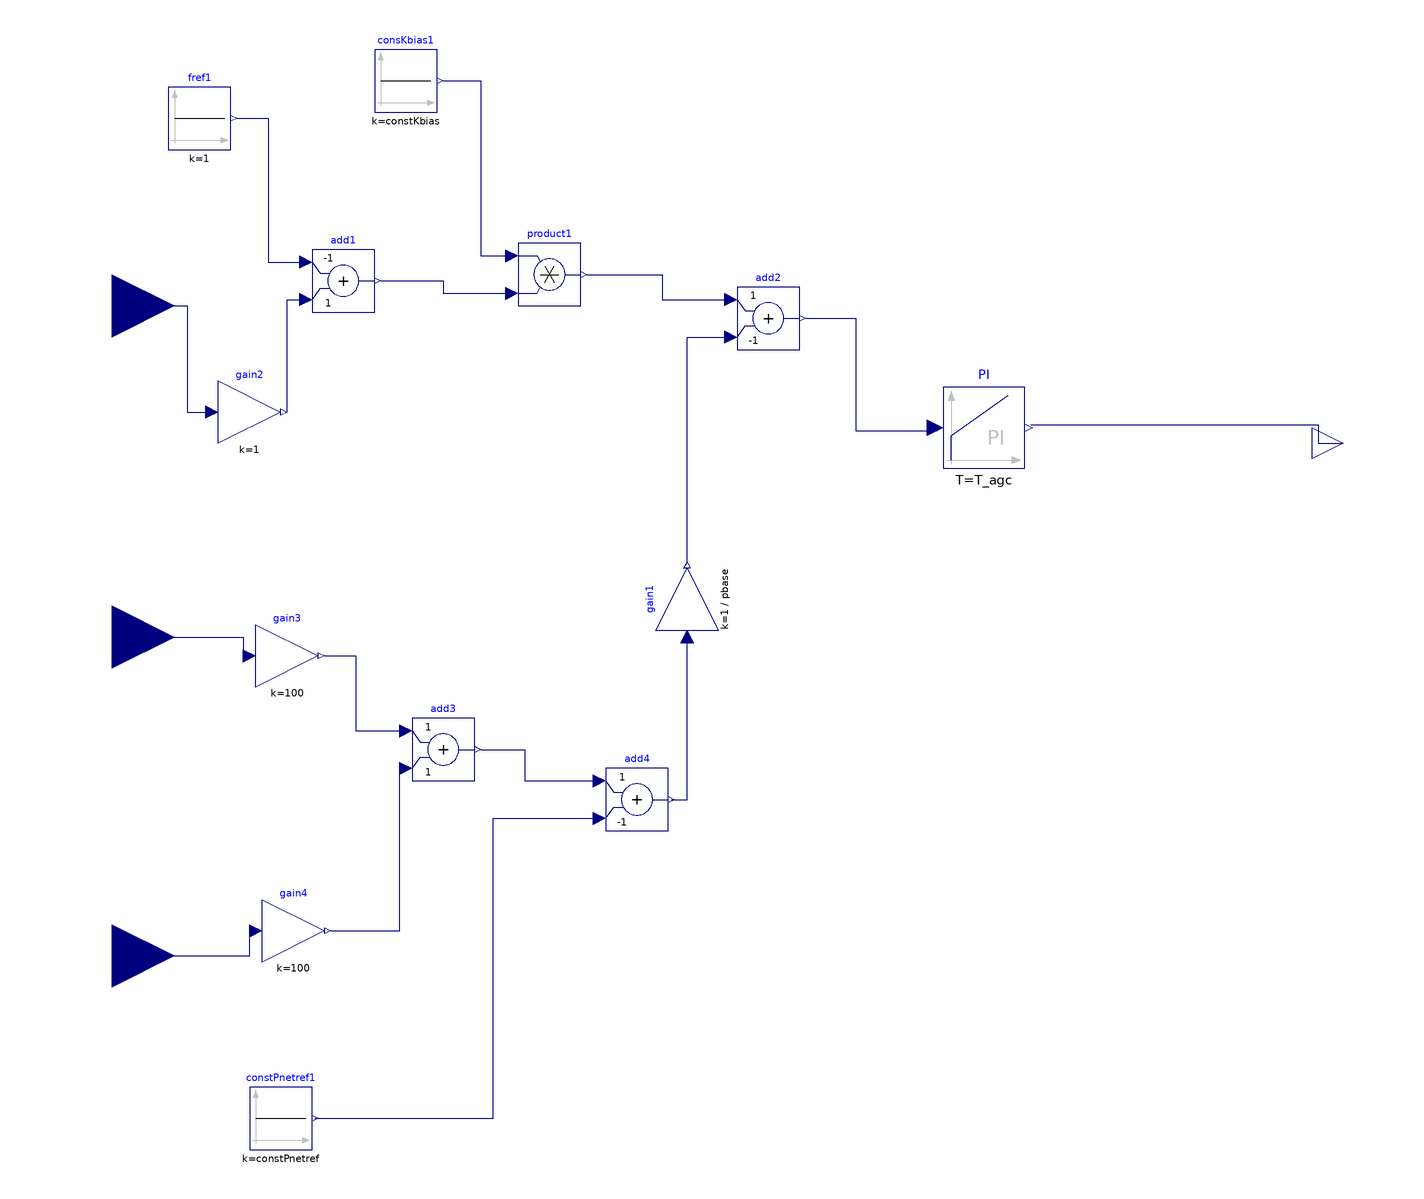

The component connection diagram of the Modelica model below, drawn from its own Placement and Line annotations.

model AutomaticGenerationControl
    parameter Real constKbias = 1 "Bias for the frequency deviation" annotation(
      Dialog(group = "AGC parameters"));
    parameter Real constPnetref = 1 "Scheduled power export from area" annotation(
      Dialog(group = "AGC parameters"));
    parameter Real pbase = 1 "Base Power (MW)" annotation(
      Dialog(group = "AGC parameters"));
    parameter Real T_agc = 1 "Time constant of PI" annotation(
      Dialog(group = "AGC parameters"));
    parameter Real k_agc = 1 "Gain constant of PI" annotation(
      Dialog(group = "AGC parameters"));
    Modelica.Blocks.Interfaces.RealInput frequency annotation(
      Placement(visible = true, transformation(origin = {-200, 94}, extent = {{-20, -20}, {20, 20}}, rotation = 0), iconTransformation(origin = {-190, 144}, extent = {{-20, -20}, {20, 20}}, rotation = 0)));
    Modelica.Blocks.Interfaces.RealInput P1 annotation(
      Placement(visible = true, transformation(origin = {-200, -12}, extent = {{-20, -20}, {20, 20}}, rotation = 0), iconTransformation(origin = {-192, 20}, extent = {{-20, -20}, {20, 20}}, rotation = 0)));
    Modelica.Blocks.Interfaces.RealOutput y annotation(
      Placement(visible = true, transformation(origin = {194, 50}, extent = {{-10, -10}, {10, 10}}, rotation = 0), iconTransformation(origin = {204, -10}, extent = {{-10, -10}, {10, 10}}, rotation = 0)));
    Modelica.Blocks.Interfaces.RealInput P2 annotation(
      Placement(visible = true, transformation(origin = {-200, -114}, extent = {{-20, -20}, {20, 20}}, rotation = 0), iconTransformation(origin = {-190, -112}, extent = {{-20, -20}, {20, 20}}, rotation = 0)));
    Modelica.Blocks.Sources.Constant fref1(k = 1) annotation(
      Placement(visible = true, transformation(origin = {-172, 154}, extent = {{-10, -10}, {10, 10}}, rotation = 0)));
    Modelica.Blocks.Sources.Constant consKbias1(k = constKbias) annotation(
      Placement(visible = true, transformation(origin = {-106, 166}, extent = {{-10, -10}, {10, 10}}, rotation = 0)));
    Modelica.Blocks.Sources.Constant constPnetref1(k = constPnetref) annotation(
      Placement(visible = true, transformation(origin = {-146, -166}, extent = {{-10, -10}, {10, 10}}, rotation = 0)));
    Modelica.Blocks.Math.Add add1(k1 = -1) annotation(
      Placement(visible = true, transformation(origin = {-126, 102}, extent = {{-10, -10}, {10, 10}}, rotation = 0)));
    Modelica.Blocks.Math.Product product1 annotation(
      Placement(visible = true, transformation(origin = {-60, 104}, extent = {{-10, -10}, {10, 10}}, rotation = 0)));
    Modelica.Blocks.Math.Add add2(k2 = -1) annotation(
      Placement(visible = true, transformation(origin = {10, 90}, extent = {{-10, -10}, {10, 10}}, rotation = 0)));
    Modelica.Blocks.Math.Add add3 annotation(
      Placement(visible = true, transformation(origin = {-94, -48}, extent = {{-10, -10}, {10, 10}}, rotation = 0)));
    Modelica.Blocks.Math.Add add4(k2 = -1) annotation(
      Placement(visible = true, transformation(origin = {-32, -64}, extent = {{-10, -10}, {10, 10}}, rotation = 0)));
    Modelica.Blocks.Math.Gain gain1(k = 1 / pbase) annotation(
      Placement(visible = true, transformation(origin = {-16, 0}, extent = {{-10, -10}, {10, 10}}, rotation = 90)));
    Modelica.Blocks.Continuous.PI PI(T = T_agc, k = k_agc, y_start = 0) annotation(
      Placement(visible = true, transformation(origin = {79, 55}, extent = {{-13, -13}, {13, 13}}, rotation = 0)));
    Modelica.Blocks.Math.Gain gain2(k = 1) annotation(
      Placement(visible = true, transformation(origin = {-156, 60}, extent = {{-10, -10}, {10, 10}}, rotation = 0)));
  Modelica.Blocks.Math.Gain gain3(k = 100) annotation(
      Placement(visible = true, transformation(origin = {-144, -18}, extent = {{-10, -10}, {10, 10}}, rotation = 0)));
  Modelica.Blocks.Math.Gain gain4(k = 100) annotation(
      Placement(visible = true, transformation(origin = {-142, -106}, extent = {{-10, -10}, {10, 10}}, rotation = 0)));
  equation
    connect(gain4.y, add3.u2) annotation(
      Line(points = {{-130, -106}, {-108, -106}, {-108, -54}, {-106, -54}}, color = {0, 0, 127}));
    connect(P2, gain4.u) annotation(
      Line(points = {{-200, -114}, {-156, -114}, {-156, -106}, {-154, -106}}, color = {0, 0, 127}));
    connect(gain3.y, add3.u1) annotation(
      Line(points = {{-132, -18}, {-122, -18}, {-122, -42}, {-106, -42}, {-106, -42}}, color = {0, 0, 127}));
    connect(P1, gain3.u) annotation(
      Line(points = {{-200, -12}, {-158, -12}, {-158, -18}, {-156, -18}}, color = {0, 0, 127}));
    connect(constPnetref1.y, add4.u2) annotation(
      Line(points = {{-135, -166}, {-78, -166}, {-78, -70}, {-44, -70}}, color = {0, 0, 127}));
    connect(add3.y, add4.u1) annotation(
      Line(points = {{-82, -48}, {-68, -48}, {-68, -58}, {-44, -58}}, color = {0, 0, 127}));
    connect(add4.y, gain1.u) annotation(
      Line(points = {{-21, -64}, {-16, -64}, {-16, -12}}, color = {0, 0, 127}));
    connect(gain2.y, add1.u2) annotation(
      Line(points = {{-144, 60}, {-144, 60}, {-144, 96}, {-138, 96}, {-138, 96}}, color = {0, 0, 127}));
    connect(frequency, gain2.u) annotation(
      Line(points = {{-200, 94}, {-176, 94}, {-176, 60}, {-168, 60}, {-168, 60}}, color = {0, 0, 127}));
    connect(PI.y, y) annotation(
      Line(points = {{94, 56}, {186, 56}, {186, 50}, {194, 50}}, color = {0, 0, 127}));
    connect(add2.y, PI.u) annotation(
      Line(points = {{22, 90}, {38, 90}, {38, 54}, {64, 54}, {64, 56}}, color = {0, 0, 127}));
    connect(product1.y, add2.u1) annotation(
      Line(points = {{-48, 104}, {-24, 104}, {-24, 96}, {-2, 96}, {-2, 96}}, color = {0, 0, 127}));
    connect(gain1.y, add2.u2) annotation(
      Line(points = {{-16, 12}, {-16, 12}, {-16, 84}, {-2, 84}, {-2, 84}}, color = {0, 0, 127}));
    connect(add1.y, product1.u2) annotation(
      Line(points = {{-114, 102}, {-94, 102}, {-94, 98}, {-72, 98}, {-72, 98}}, color = {0, 0, 127}));
    connect(consKbias1.y, product1.u1) annotation(
      Line(points = {{-94, 166}, {-82, 166}, {-82, 110}, {-72, 110}, {-72, 110}}, color = {0, 0, 127}));
    connect(fref1.y, add1.u1) annotation(
      Line(points = {{-160, 154}, {-150, 154}, {-150, 108}, {-138, 108}, {-138, 108}, {-138, 108}}, color = {0, 0, 127}));
    annotation(
      Diagram(coordinateSystem(extent = {{-200, -200}, {200, 200}})),
      uses(Modelica(version = "3.2.2"), OpenIPSL(version = "1.0.0")),
      Icon(graphics = {Rectangle(extent = {{-198, 198}, {200, -200}}), Text(origin = {6, 21}, extent = {{-76, 47}, {76, -47}}, textString = "%name")}, coordinateSystem(extent = {{-200, -200}, {200, 200}}, initialScale = 0.1)),
      version = "",
      __OpenModelica_commandLineOptions = "");
  end AutomaticGenerationControl;